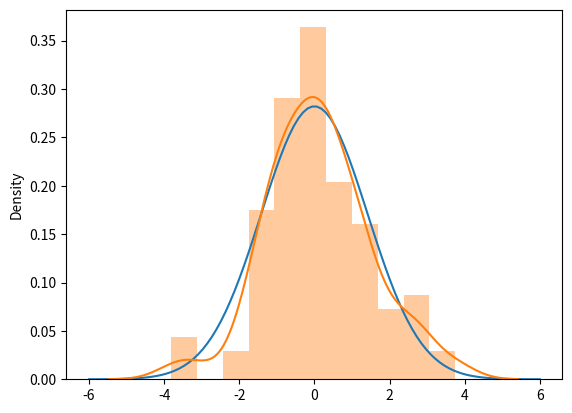

Source code (Python):
#!/usr/bin/env python3
# -*- coding: utf-8 -*-
"""
Created on Thu Apr  9 12:41:01 2020

@author: dustan
"""

# Normal distribution
import numpy as np
import matplotlib.pyplot as plt
from scipy.stats import norm
import seaborn as sns

mu = 0 # mean
variance = 2 #variance
sigma = np.sqrt(variance) #standard deviation\n",
x = np.linspace(mu-3*variance,mu+3*variance, 100)
plt.plot(x, norm.pdf(x, mu, sigma))

sample_normal = np.random.normal(0, sigma, 100)
sns.distplot(sample_normal)
plt.show()
